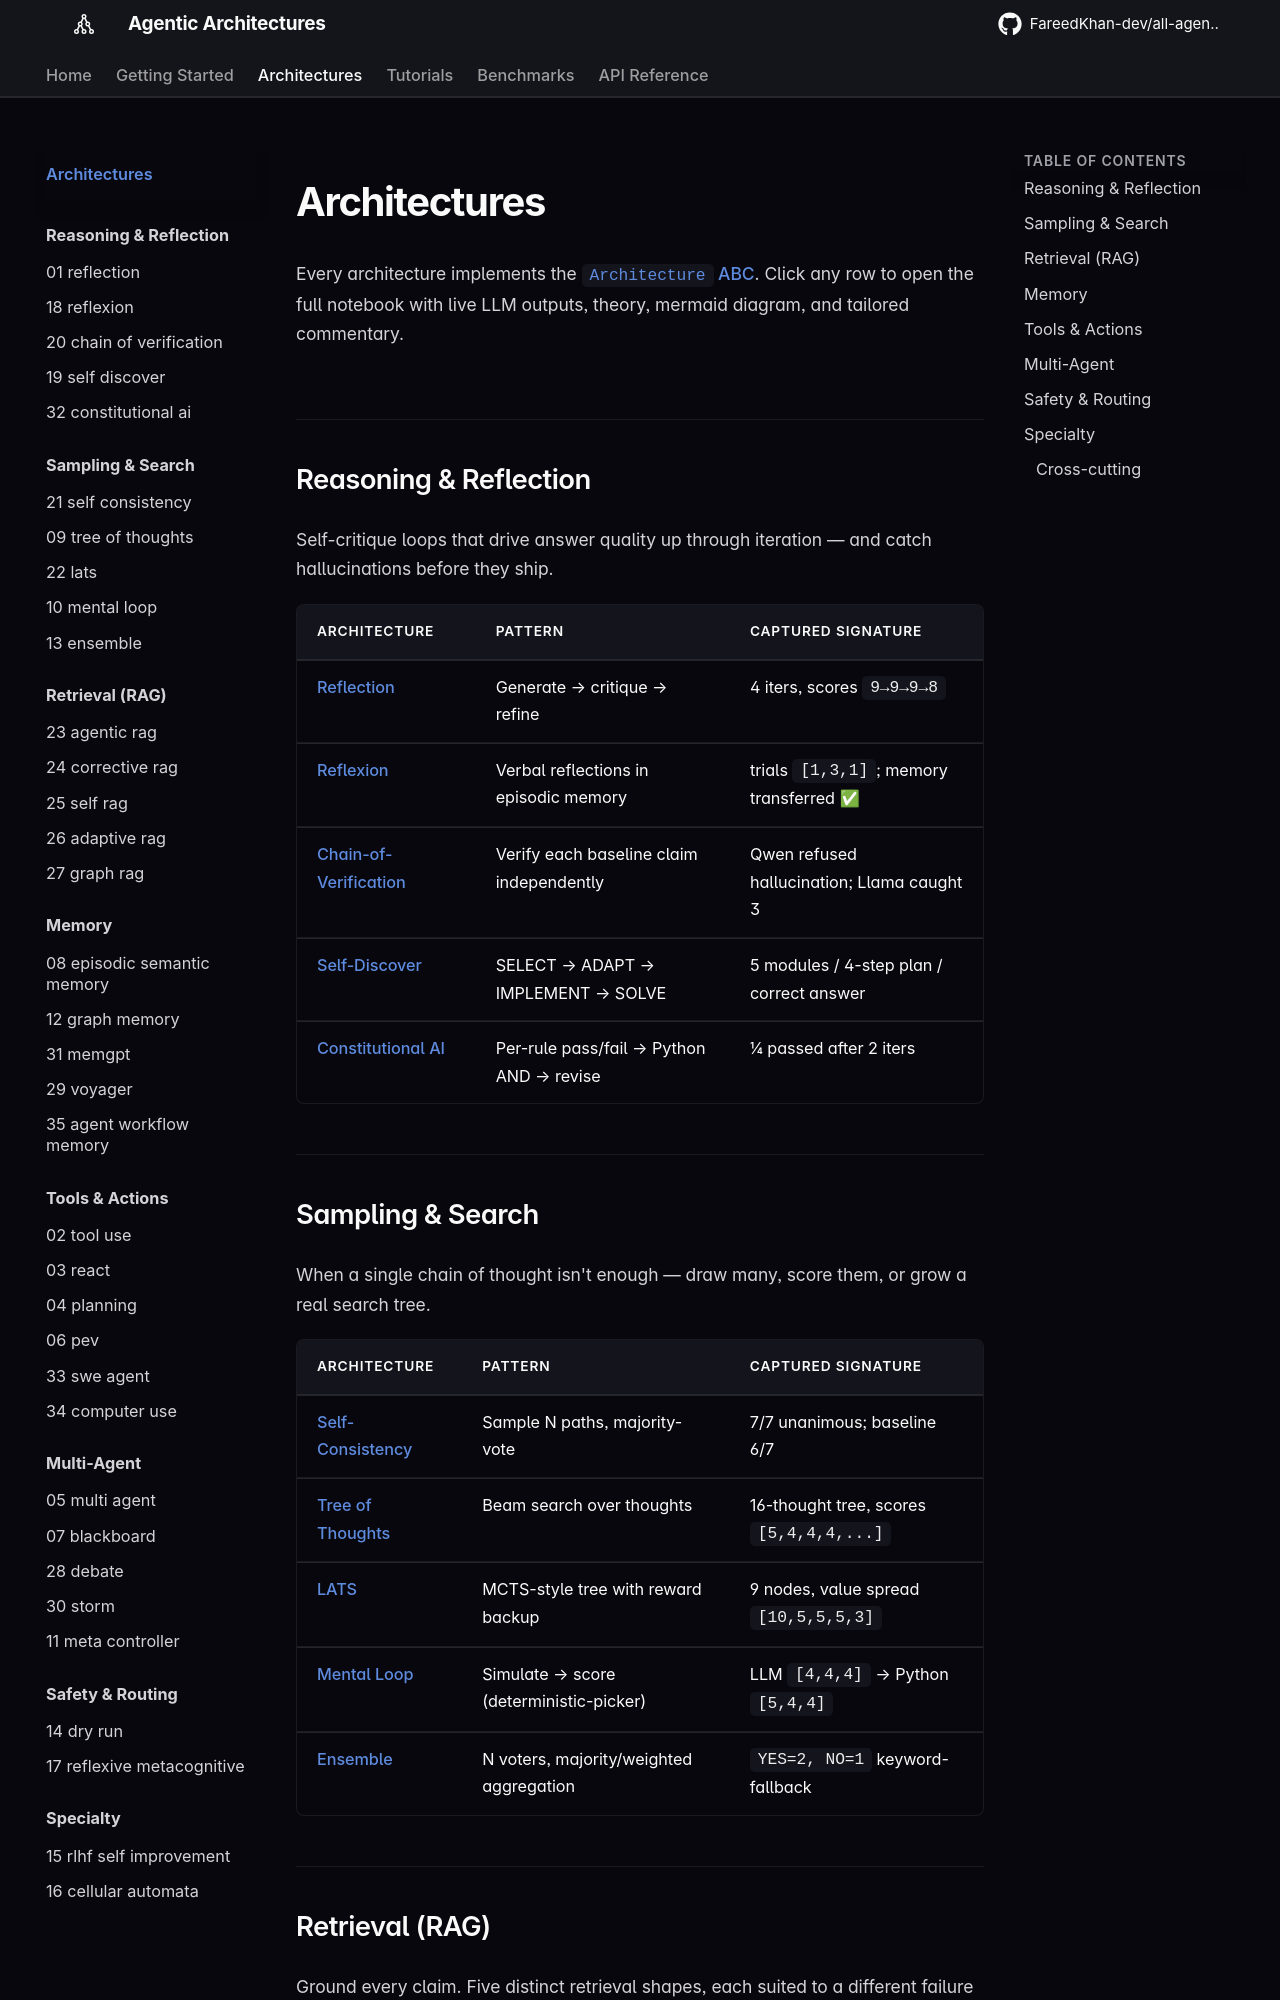

repository: kenneth-yap/all-agentic-architectures · page: architectures/index.html · generator: mkdocs

# Architectures

Every architecture implements the [`Architecture` ABC](../reference/base.md). Click any row to open the full notebook with live LLM outputs, theory, mermaid diagram, and tailored commentary.

## Reasoning & Reflection

Self-critique loops that drive answer quality up through iteration — and catch hallucinations before they ship.

| Architecture | Pattern | Captured signature |
|---|---|---|
| [Reflection](01_reflection.ipynb) | Generate → critique → refine | 4 iters, scores `9→9→9→8` |
| [Reflexion](18_reflexion.ipynb) | Verbal reflections in episodic memory | trials `[1,3,1]`; memory transferred ✅ |
| [Chain-of-Verification](20_chain_of_verification.ipynb) | Verify each baseline claim independently | Qwen refused hallucination; Llama caught 3 |
| [Self-Discover](19_self_discover.ipynb) | SELECT → ADAPT → IMPLEMENT → SOLVE | 5 modules / 4-step plan / correct answer |
| [Constitutional AI](32_constitutional_ai.ipynb) | Per-rule pass/fail → Python AND → revise | 1/4 passed after 2 iters |

## Sampling & Search

When a single chain of thought isn't enough — draw many, score them, or grow a real search tree.

| Architecture | Pattern | Captured signature |
|---|---|---|
| [Self-Consistency](21_self_consistency.ipynb) | Sample N paths, majority-vote | 7/7 unanimous; baseline 6/7 |
| [Tree of Thoughts](09_tree_of_thoughts.ipynb) | Beam search over thoughts | 16-thought tree, scores `[5,4,4,4,...]` |
| [LATS](22_lats.ipynb) | MCTS-style tree with reward backup | 9 nodes, value spread `[10,5,5,5,3]` |
| [Mental Loop](10_mental_loop.ipynb) | Simulate → score (deterministic-picker) | LLM `[4,4,4]` → Python `[5,4,4]` |
| [Ensemble](13_ensemble.ipynb) | N voters, majority/weighted aggregation | `YES=2, NO=1` keyword-fallback |
